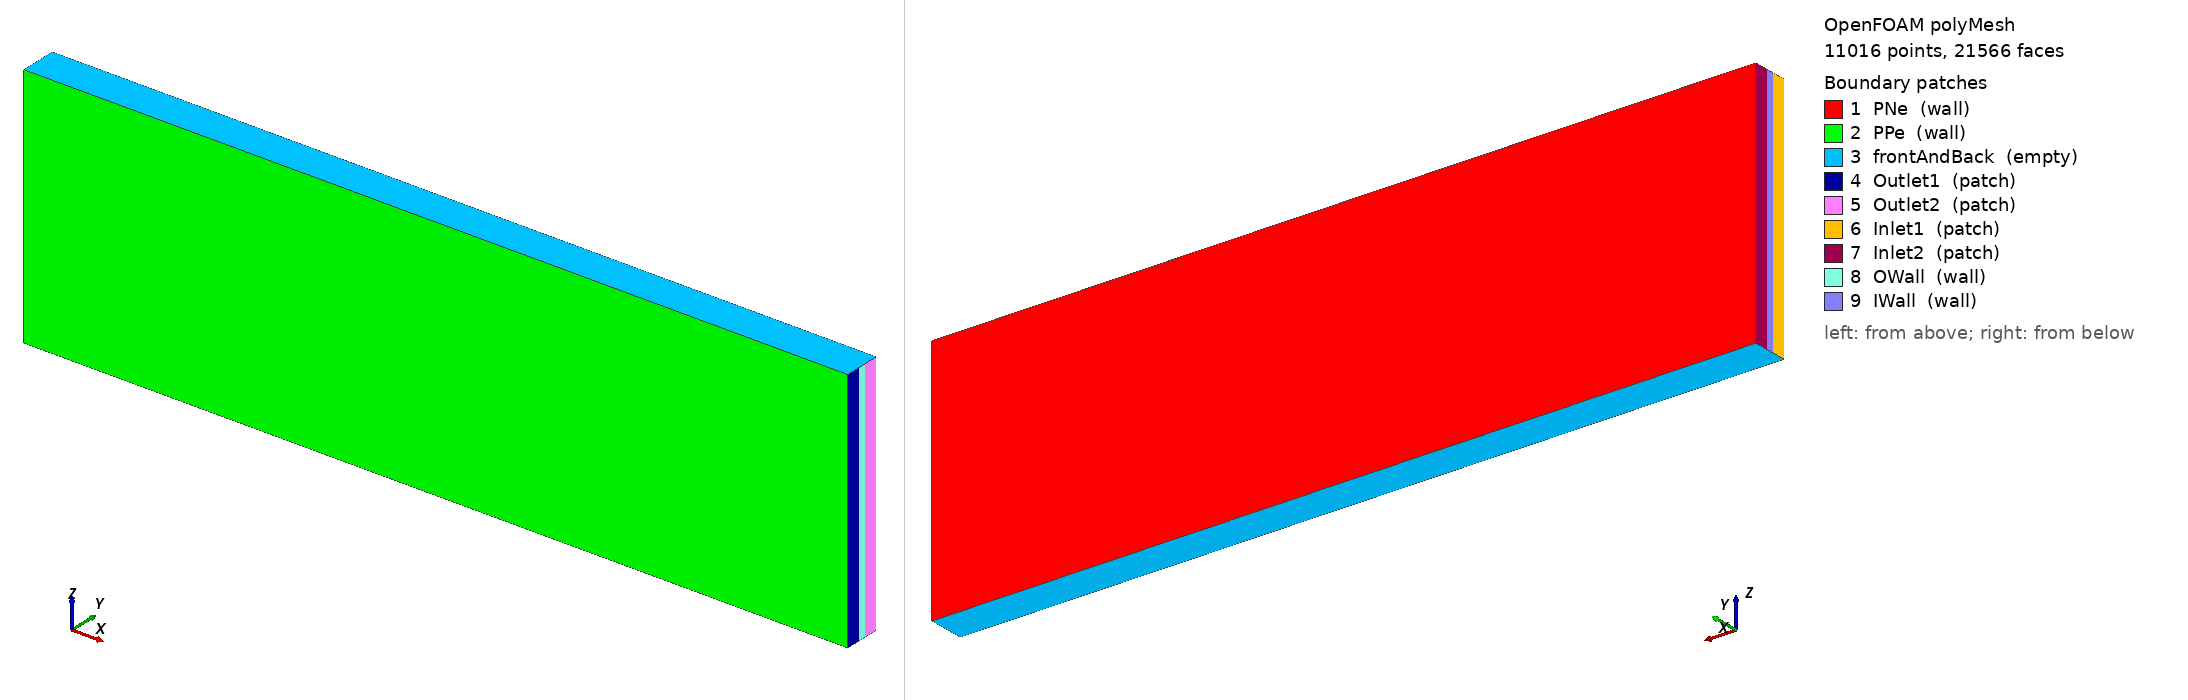

OpenFOAM case: the committed polyMesh, 11016 points, 21566 faces. Boundary patches (legend numbers): 1 PNe (wall), 2 PPe (wall), 3 frontAndBack (empty), 4 Outlet1 (patch), 5 Outlet2 (patch), 6 Inlet1 (patch), 7 Inlet2 (patch), 8 OWall (wall), 9 IWall (wall). Left view from above one corner, right view from below the opposite corner. Boundary conditions: 21 field file(s) under 0/ or 0.orig/; 9 of 9 drawn patches have an entry in a shipped field file.

=== constant/polyMesh/boundary ===
/*--------------------------------*- C++ -*----------------------------------*\
| =========                 |                                                 |
| \\      /  F ield         | OpenFOAM: The Open Source CFD Toolbox           |
|  \\    /   O peration     | Version:  2206                                  |
|   \\  /    A nd           | Website:  www.openfoam.com                      |
|    \\/     M anipulation  |                                                 |
\*---------------------------------------------------------------------------*/
FoamFile
{
    version     2.0;
    format      ascii;
    arch        "LSB;label=32;scalar=64";
    class       polyBoundaryMesh;
    location    "constant/polyMesh";
    object      boundary;
}
// * * * * * * * * * * * * * * * * * * * * * * * * * * * * * * * * * * * * * //

9
(
    PNe
    {
        type            wall;
        inGroups        1(wall);
        nFaces          101;
        startFace       10552;
    }
    PPe
    {
        type            wall;
        inGroups        1(wall);
        nFaces          101;
        startFace       10653;
    }
    frontAndBack
    {
        type            empty;
        inGroups        1(empty);
        nFaces          10706;
        startFace       10754;
    }
    Outlet1
    {
        type            patch;
        nFaces          18;
        startFace       21460;
    }
    Outlet2
    {
        type            patch;
        nFaces          18;
        startFace       21478;
    }
    Inlet1
    {
        type            patch;
        nFaces          18;
        startFace       21496;
    }
    Inlet2
    {
        type            patch;
        nFaces          18;
        startFace       21514;
    }
    OWall
    {
        type            wall;
        inGroups        1(wall);
        nFaces          17;
        startFace       21532;
    }
    IWall
    {
        type            wall;
        inGroups        1(wall);
        nFaces          17;
        startFace       21549;
    }
)

// ************************************************************************* //


=== system/blockMeshDict ===
/*--------------------------------*- C++ -*----------------------------------*\
| =========                 |                                                 |
| \\      /  F ield         | OpenFOAM: The Open Source CFD Toolbox           |
|  \\    /   O peration     | Version:  v2206                                 |
|   \\  /    A nd           | Website:  www.openfoam.com                      |
|    \\/     M anipulation  |                                                 |
\*---------------------------------------------------------------------------*/
FoamFile
{
    version     2.0;
    format      ascii;
    class       dictionary;
    object      blockMeshDict;
}
// * * * * * * * * * * * * * * * * * * * * * * * * * * * * * * * * * * * * * //

scale   1e-3;



Ny		45.0;
Nz		1;
tPe		1.8;
tDi		0.85;
tNe		1.8;
cellLength	100.0;
cellDepth	30;

S1 10.0;
SDi	2;

t2 #eval #{ $tPe+$tDi #};
t3 #eval #{ $tPe+$tDi+$tNe #};

dyPe	6.37345514017;
dyNe	6.37345514017;

dyDiNe	1.92027451324;	
dyDiPe	1.92027451324;

dx	2;


Nx  #eval #{ round($cellLength/($t3*$S1) *$Ny) #};


NyPE #eval #{ round($tPe/($t3)*$Ny) #};
NyNE #eval #{ round($tNe/($t3)*$Ny) #};
NyD #eval #{ round($tDi/($t3)*$Ny*$SDi) #};

vertices
(
//positiveElectrode
    (0 			0 		0)   		//0
    ($cellLength 	0 		0)		//1
    ($cellLength 	$tPe 		0)		//2
    (0 			$tPe		0)		//3
    (0 			0 		$cellDepth)	//4
    ($cellLength 	0 		$cellDepth)	//5
    ($cellLength 	$tPe 		$cellDepth)	//6
    (0 			$tPe 		$cellDepth)	//7
//diaphrame    
    (0 			$t2		0)   		//8
    ($cellLength 	$t2 		0)		//9
    (0	 		$t2  		$cellDepth)	//10
    ($cellLength	$t2		$cellDepth)	//11
//negativeDiaphram
    (0 			$t3		0)		//12
    ($cellLength 	$t3 		0)		//13
    (0	 		$t3 		$cellDepth)	//14
    ($cellLength 	$t3 		$cellDepth)	//15
);

blocks
(
    hex (0 1 2 3 4 5 6 7) 	positiveElectode 	($Nx $NyPE $Nz) simpleGrading (((0.5 0.5 $dx)(0.5 0.5 #eval #{ 1/$dx #})) ((0.5 0.5 $dyPe)(0.5 0.5 #eval #{ 1/$dyPe #}))  1)
    hex (3 2 9 8 7 6 11 10) 	diaphram 		($Nx $NyD $Nz) simpleGrading (((0.5 0.5 $dx)(0.5 0.5 #eval #{ 1/$dx #})) ((0.5 0.5 $dyDiPe)(0.5 0.5 #eval #{ 1/$dyDiNe #}))  1)
    hex (8 9 13 12 10 11 15 14) negativeElectode 	($Nx $NyNE $Nz) simpleGrading (((0.5 0.5 $dx)(0.5 0.5 #eval #{ 1/$dx #})) ((0.5 0.5 $dyNe)(0.5 0.5 #eval #{ 1/$dyNe #}))  1)
    
);
//x - ((0.1 0.15 4)(0.8 0.7 1)(0.1 0.15 0.25))
//y - ((0.2 0.3 4)(0.6 0.4 1)(0.2 0.3 0.25)) 
edges
(
);

boundary
(
    PNe
    {
        type wall;
        faces
        (
            (12 14 15 13)
        );
    }
    PPe
    {
	type wall;
	faces
	(
	    (1 5 4 0)
	);
    }
    frontAndBack
    {
        type empty;
        faces
        (
            (0 3 2 1)
            (4 5 6 7)
            (2 3 8 9)
            (9 8 12 13)
            (7 10 11 6)
            (11 10 14 15)
        );
    }
    Outlet1
    {
        type patch;
        faces
        (
            (1 2 6 5)
        );
    }
    Outlet2
    {
        type patch;
        faces
        (
            (9 13 15 11)
        );
    }
    Inlet1
    {
        type patch;
        faces
        (
            (0 4 7 3)
        );
    }
    Inlet2
    {
        type patch;
        faces
        (
                (10 14 12 8)
        );
    }

    OWall
    {
    	type wall;
    	faces
    	(
    	      (2 9 11 6)
        );
    }
    IWall
    {
    	type wall;
    	faces
    	(
    	     (7 10 8 3)
        );
    }
);


// ************************************************************************* //


=== system/controlDict ===
/*--------------------------------*- C++ -*----------------------------------*\
| =========                 |                                                 |
| \\      /  F ield         | OpenFOAM: The Open Source CFD Toolbox           |
|  \\    /   O peration     | Version:  v2206                                 |
|   \\  /    A nd           | Website:  www.openfoam.com                      |
|    \\/     M anipulation  |                                                 |
\*---------------------------------------------------------------------------*/
FoamFile
{
    version     2.0;
    format      ascii;
    class       dictionary;
    object      controlDict;
}
// * * * * * * * * * * * * * * * * * * * * * * * * * * * * * * * * * * * * * //

application     currentTransport;

startFrom       startTime;

startTime       0;

stopAt          endTime;

endTime         10;

deltaT          0.0005;

writeControl    adjustableRunTime;

writeInterval   0.5;

purgeWrite      0;

writeFormat     ascii;

writePrecision  6;

writeCompression off;

timeFormat      general;

timePrecision   6;

runTimeModifiable true;

adjustTimeStep 	yes;
maxCo 		0.25;
maxDeltaT	0.05;


functions
{
 #includeFunc conversionRatioH2
 #includeFunc conversionRatioO2
	PWall_Ne
	{
	name    PNe;
	fields  (INe UNe);

	operation areaAverage;

	type            surfaceFieldValue;
	libs            ("libfieldFunctionObjects.so");

	writeControl    runTime;
	writeInterval   0.5;

	writeFields     false;
	log             false;

	regionType  patch;
	}
	PWall_Pe
	{
	name    PPe;
	fields  (IPe UPe);

	operation areaAverage;

	type            surfaceFieldValue;
	libs            ("libfieldFunctionObjects.so");

	writeControl    runTime;
	writeInterval   0.5;

	writeFields     false;
	log             false;

	regionType  patch;
	}
}
// ************************************************************************* //


=== 0.orig/C_H2.electrolyte ===
/*--------------------------------*- C++ -*----------------------------------*\
| =========                 |                                                 |
| \\      /  F ield         | OpenFOAM: The Open Source CFD Toolbox           |
|  \\    /   O peration     | Version:  v2206                                 |
|   \\  /    A nd           | Website:  www.openfoam.com                      |
|    \\/     M anipulation  |                                                 |
\*---------------------------------------------------------------------------*/
FoamFile
{
    version     2.0;
    format      ascii;
    class       volScalarField;
    object      C_H2;
}
// * * * * * * * * * * * * * * * * * * * * * * * * * * * * * * * * * * * * * //

dimensions      [0 -3 0 0 1 0 0];

internalField   uniform 1e-4;

boundaryField
{
    PPe
    {
	type		zeroGradient;
    }
    PNe
    {
	type		zeroGradient;
    }

    frontAndBack
    {
	type		empty;
    }

    Inlet1
    {
    	type		fixedValue;
    	value		uniform 1e-4;
    }
    Inlet2
    {
    	type		fixedValue;
    	value		uniform 1e-4;
    }
    Outlet1
    {
        type            zeroGradient;
    }
    Outlet2
    {
        type            zeroGradient;
    }
        OWall
    {
	type 		zeroGradient;
        
    }
    IWall
    {
	type 		zeroGradient;
        //type 		zeroGradient;
    }
    
}


// ************************************************************************* //


=== 0.orig/C_H2O.electrolyte ===
/*--------------------------------*- C++ -*----------------------------------*\
| =========                 |                                                 |
| \\      /  F ield         | OpenFOAM: The Open Source CFD Toolbox           |
|  \\    /   O peration     | Version:  v2206                                 |
|   \\  /    A nd           | Website:  www.openfoam.com                      |
|    \\/     M anipulation  |                                                 |
\*---------------------------------------------------------------------------*/
FoamFile
{
    version     2.0;
    format      ascii;
    class       volScalarField;
    object      C_H2O;
}
// * * * * * * * * * * * * * * * * * * * * * * * * * * * * * * * * * * * * * //

dimensions      [0 -3 0 0 1 0 0];

internalField   uniform 48810; //30 wt% KOH

boundaryField
{
    PPe
    {
	type		zeroGradient;
    }
    PNe
    {
	type		zeroGradient;
    }

    frontAndBack
    {
	type		empty;
    }

    Inlet1
    {
    	type		fixedValue;
    	value		uniform 48810;
    }
    Inlet2
    {
    	type		fixedValue;
    	value		uniform 48810;
    }
    Outlet1
    {
        type            zeroGradient;
    }
    Outlet2
    {
        type            zeroGradient;
    }
        OWall
    {
	type 		zeroGradient;
        
    }
    IWall
    {
	type 		zeroGradient;
        //	type 		zeroGradient;
    }
    
}


// ************************************************************************* //


=== 0.orig/C_O2.electrolyte ===
/*--------------------------------*- C++ -*----------------------------------*\
| =========                 |                                                 |
| \\      /  F ield         | OpenFOAM: The Open Source CFD Toolbox           |
|  \\    /   O peration     | Version:  v2206                                 |
|   \\  /    A nd           | Website:  www.openfoam.com                      |
|    \\/     M anipulation  |                                                 |
\*---------------------------------------------------------------------------*/
FoamFile
{
    version     2.0;
    format      ascii;
    class       volScalarField;
    object      C_O2;
}
// * * * * * * * * * * * * * * * * * * * * * * * * * * * * * * * * * * * * * //

dimensions      [0 -3 0 0 1 0 0];

internalField   uniform 1e-4;

boundaryField
{
    PPe
    {
	type		zeroGradient;
    }
    PNe
    {
	type		zeroGradient;
    }

    frontAndBack
    {
	type		empty;
    }

    Inlet1
    {
    	type		fixedValue;
    	value		uniform 1e-4;
    }
    Inlet2
    {
    	type		fixedValue;
    	value		uniform 1e-4;
    }
    Outlet1
    {
        type            zeroGradient;
    }
    Outlet2
    {
        type            zeroGradient;
    }
        OWall
    {
	type 		zeroGradient;
        
    }
    IWall
    {
	type 		zeroGradient;
        //	type 		zeroGradient;
    }
    
}


// ************************************************************************* //


=== 0.orig/C_OH.electrolyte ===
/*--------------------------------*- C++ -*----------------------------------*\
| =========                 |                                                 |
| \\      /  F ield         | OpenFOAM: The Open Source CFD Toolbox           |
|  \\    /   O peration     | Version:  v2206                                 |
|   \\  /    A nd           | Website:  www.openfoam.com                      |
|    \\/     M anipulation  |                                                 |
\*---------------------------------------------------------------------------*/
FoamFile
{
    version     2.0;
    format      ascii;
    class       volScalarField;
    object      C_OH;
}
// * * * * * * * * * * * * * * * * * * * * * * * * * * * * * * * * * * * * * //

dimensions      [0 -3 0 0 1 0 0];

internalField   uniform 6800;

boundaryField
{
    PPe
    {
	type		zeroGradient;
    }
    PNe
    {
	type		zeroGradient;
    }

    frontAndBack
    {
	type		empty;
    }

    Inlet1
    {
    	type		fixedValue;
    	value		uniform 6800;
    }
    Inlet2
    {
    	type		fixedValue;
    	value		uniform 6800;
    }
    Outlet1
    {
        type            zeroGradient;
    }
    Outlet2
    {
        type            zeroGradient;
    }
        OWall
    {
	type 		zeroGradient;
        
    }
    IWall
    {
	type 		zeroGradient;
        //	type 		zeroGradient;
    }
    
}


// ************************************************************************* //


=== 0.orig/J ===
/*--------------------------------*- C++ -*----------------------------------*\
| =========                 |                                                 |
| \\      /  F ield         | OpenFOAM: The Open Source CFD Toolbox           |
|  \\    /   O peration     | Version:  v2206                                 |
|   \\  /    A nd           | Website:  www.openfoam.com                      |
|    \\/     M anipulation  |                                                 |
\*---------------------------------------------------------------------------*/
FoamFile
{
    version     2.0;
    format      ascii;
    class       volScalarField;
    object      J;
}
// * * * * * * * * * * * * * * * * * * * * * * * * * * * * * * * * * * * * * //

dimensions      [0 -3 0 0 0 1 0];

internalField   uniform 0;

boundaryField
{
    PNe
    {
	type		zeroGradient;
    }
    PPe
    {
	type		zeroGradient;
    }
    frontAndBack
    {
	type		empty;
    }
    Inlet1
    {
    	type		zeroGradient;
    }
    Inlet2
    {
    	type		zeroGradient;
    }
    Outlet1
    {
        type            zeroGradient;
    }
    Outlet2
    {
        type            zeroGradient;
    }
        OWall
    {
	type 		zeroGradient;
        
    }
    IWall
    {
	type 		zeroGradient;
    }
    
}


// ************************************************************************* //


=== 0.orig/Mem ===
/*--------------------------------*- C++ -*----------------------------------*\
| =========                 |                                                 |
| \\      /  F ield         | OpenFOAM: The Open Source CFD Toolbox           |
|  \\    /   O peration     | Version:  2206                                  |
|   \\  /    A nd           | Website:  www.openfoam.com                      |
|    \\/     M anipulation  |                                                 |
\*---------------------------------------------------------------------------*/
FoamFile
{
    version     2.0;
    format      binary;
    arch        "LSB;label=32;scalar=64";
    class       volScalarField;
    location    "0";
    object      eps;
}
// * * * * * * * * * * * * * * * * * * * * * * * * * * * * * * * * * * * * * //

dimensions      [0 0 0 0 0 0 0];

internalField   uniform 1;

boundaryField
{
    PNe
    {
	type		zeroGradient;
    }
    PPe
    {
	type		zeroGradient;
    }
    frontAndBack
    {
	type		empty;
    }
    Inlet1
    {
    	type		zeroGradient;
    }
    Inlet2
    {
    	type		zeroGradient;
    }
    Outlet1
    {
        type            zeroGradient;
    }
    Outlet2
    {
        type            zeroGradient;
    }
        OWall
    {
	type 		zeroGradient;
        
    }
    IWall
    {
	type 		zeroGradient;
    }
    
}


// ************************************************************************* //


=== 0.orig/Ne ===
/*--------------------------------*- C++ -*----------------------------------*\
| =========                 |                                                 |
| \\      /  F ield         | OpenFOAM: The Open Source CFD Toolbox           |
|  \\    /   O peration     | Version:  2206                                  |
|   \\  /    A nd           | Website:  www.openfoam.com                      |
|    \\/     M anipulation  |                                                 |
\*---------------------------------------------------------------------------*/
FoamFile
{
    version     2.0;
    format      ascii;
    arch        "LSB;label=32;scalar=64";
    class       volScalarField;
    location    "0";
    object      Ne;
}
// * * * * * * * * * * * * * * * * * * * * * * * * * * * * * * * * * * * * * //

dimensions      [0 0 0 0 0 0 0];

internalField   uniform 0.5; 


boundaryField
{
    PNe
    {
        type            zeroGradient;
    }
    PPe
    {
        type            zeroGradient;
    }
    frontAndBack
    {
        type            empty;
    }
    Outlet1
    {
        type            zeroGradient;
    }
    Outlet2
    {
        type            zeroGradient;
    }
    Inlet1
    {
        type            zeroGradient;
    }
    Inlet2
    {
        type            zeroGradient;
    }
        OWall
    {
	type 		zeroGradient;
        
    }
    IWall
    {
	type 		zeroGradient;
    }
    
}


// ************************************************************************* //


=== 0.orig/Pe ===
/*--------------------------------*- C++ -*----------------------------------*\
| =========                 |                                                 |
| \\      /  F ield         | OpenFOAM: The Open Source CFD Toolbox           |
|  \\    /   O peration     | Version:  2206                                  |
|   \\  /    A nd           | Website:  www.openfoam.com                      |
|    \\/     M anipulation  |                                                 |
\*---------------------------------------------------------------------------*/
FoamFile
{
    version     2.0;
    format      ascii;
    arch        "LSB;label=32;scalar=64";
    class       volScalarField;
    location    "0";
    object      Pe;
}
// * * * * * * * * * * * * * * * * * * * * * * * * * * * * * * * * * * * * * //

dimensions      [0 0 0 0 0 0 0];

internalField   uniform 0.5;


boundaryField
{
    PNe
    {
        type            zeroGradient;
    }
    PPe
    {
        type            zeroGradient;
    }
    frontAndBack
    {
        type            empty;
    }
    Outlet1
    {
        type            zeroGradient;
    }
    Outlet2
    {
        type            zeroGradient;
    }
    Inlet1
    {
        type            zeroGradient;
    }
    Inlet2
    {
        type            zeroGradient;
    }
        OWall
    {
	type 		zeroGradient;
        
    }
    IWall
    {
	type 		zeroGradient;
    }
    
}


// ************************************************************************* //


=== 0.orig/T ===
/*--------------------------------*- C++ -*----------------------------------*\
| =========                 |                                                 |
| \\      /  F ield         | OpenFOAM: The Open Source CFD Toolbox           |
|  \\    /   O peration     | Version:  2206                                  |
|   \\  /    A nd           | Website:  www.openfoam.com                      |
|    \\/     M anipulation  |                                                 |
\*---------------------------------------------------------------------------*/
FoamFile
{
    version     2.0;
    format      ascii;
    arch        "LSB;label=32;scalar=64";
    class       volScalarField;
    location    "0";
    object      T;
}
// * * * * * * * * * * * * * * * * * * * * * * * * * * * * * * * * * * * * * //

dimensions      [0 0 0 1 0 0 0];

internalField   uniform 364.15;

boundaryField
{
    PNe
    {
	type		zeroGradient;
    }
    PPe
    {
	type		zeroGradient;
    }
    frontAndBack
    {
	type		empty;
    }
    Inlet1
    {
    	type		zeroGradient;
    }
    Inlet2
    {
    	type		zeroGradient;
    }
    Outlet1
    {
        type            zeroGradient;
    }
    Outlet2
    {
        type            zeroGradient;
    }
        OWall
    {
	type 		zeroGradient;
        
    }
    IWall
    {
	type 		zeroGradient;
    }
    
}


// ************************************************************************* //53


=== 0.orig/U ===
/*--------------------------------*- C++ -*----------------------------------*\
| =========                 |                                                 |
| \\      /  F ield         | OpenFOAM: The Open Source CFD Toolbox           |
|  \\    /   O peration     | Version:  v2206                                 |
|   \\  /    A nd           | Website:  www.openfoam.com                      |
|    \\/     M anipulation  |                                                 |
\*---------------------------------------------------------------------------*/
FoamFile
{
    version     2.0;
    format      ascii;
    class       volVectorField;
    object      U;
}
// * * * * * * * * * * * * * * * * * * * * * * * * * * * * * * * * * * * * * //

dimensions      [0 1 -1 0 0 0 0];

internalField   uniform (0.037 0 0);//200ml/min


boundaryField
{
    PNe
    {
        type            noSlip;
    }
    PPe
    {
        type            noSlip;
    }
    frontAndBack
    {
	type		empty;
    }
    Inlet1
    {
    	//type	zeroGradient;
        type            fixedValue;
        value		$internalField;
        //type	flowRateInletVelocity;
        //volumetricFlowRate constant 0.833e-6;
        //type 			fixedMean;
        //meanValue		constant (VEX VEY VEZ);
        //value			$internalField;
    }
    Inlet2
    {
    	//type	zeroGradient;
        type            fixedValue;
        value		$internalField;
        //type	flowRateInletVelocity;
        //volumetricFlowRate constant 0.833e-6;
        //type 			fixedMean;
        //meanValue		constant (VEX VEY VEZ);
        //value			$internalField;
    }
    Outlet1
    {
        type            zeroGradient;
    }
        Outlet2
    {
        type            zeroGradient;
    }
        OWall
    {
        type            noSlip;
        
    }
    IWall
    {
            type            noSlip;
    	//type	zeroGradient;
        //type            fixedValue;
        //value		$internalField;
        //type	flowRateInletVelocity;
        //volumetricFlowRate constant 1e-4;
    }
    
}


// ************************************************************************* //


=== 0.orig/UNe ===
/*--------------------------------*- C++ -*----------------------------------*\
| =========                 |                                                 |
| \\      /  F ield         | OpenFOAM: The Open Source CFD Toolbox           |
|  \\    /   O peration     | Version:  v2206                                 |
|   \\  /    A nd           | Website:  www.openfoam.com                      |
|    \\/     M anipulation  |                                                 |
\*---------------------------------------------------------------------------*/
FoamFile
{
    version     2.0;
    format      ascii;
    class       volScalarField;
    object      UNe;
}
// * * * * * * * * * * * * * * * * * * * * * * * * * * * * * * * * * * * * * //

dimensions      [1 2 -3 0 0 -1 0];

internalField   uniform -1.4;



boundaryField
{
    PNe
    {
        type            uniformFixedValue;
        uniformValue 	table
        (
        (0 -1.4)
	(25 -1.4)(37.5 -1.6)(50 -1.6)(62.5 -1.8)(75 -1.8)(87.5 -2)(100 -2)(112.5 -2.2)(125 -2.2)(137.5 -2.4)(150 -2.4)(162.5 -2.6)(175 -2.6)
        );
    }
    PPe
    {
	type		zeroGradient;
    }

    frontAndBack
    {
	type		empty;
    }
    Inlet1
    {
    	type		zeroGradient;
    }
    Inlet2
    {
    	type		zeroGradient;
    }
    Outlet1
    {
        type            zeroGradient;
    }
    Outlet2
    {
        type            zeroGradient;
    }
        OWall
    {
	type 		zeroGradient;
        
    }
    IWall
    {
	type 		zeroGradient;
    }
    
}


// ************************************************************************* //


=== 0.orig/UPe ===
/*--------------------------------*- C++ -*----------------------------------*\
| =========                 |                                                 |
| \\      /  F ield         | OpenFOAM: The Open Source CFD Toolbox           |
|  \\    /   O peration     | Version:  v2206                                 |
|   \\  /    A nd           | Website:  www.openfoam.com                      |
|    \\/     M anipulation  |                                                 |
\*---------------------------------------------------------------------------*/
FoamFile
{
    version     2.0;
    format      ascii;
    class       volScalarField;
    object      UPe;
}
// * * * * * * * * * * * * * * * * * * * * * * * * * * * * * * * * * * * * * //

dimensions      [1 2 -3 0 0 -1 0];

internalField   uniform 0;

boundaryField
{
    PNe
    {
	type		zeroGradient;
    }
    PPe
    {
	type		fixedValue;
	value		uniform 0;
    }
    frontAndBack
    {
	type		empty;
    }
    Inlet1
    {
    	type		zeroGradient;
    }
    Inlet2
    {
    	type		zeroGradient;
    }
    Outlet1
    {
        type            zeroGradient;
    }
    Outlet2
    {
        type            zeroGradient;
    }
        OWall
    {
	type 		zeroGradient;
        
    }
    IWall
    {
	type 		zeroGradient;
    }
    
}

// ************************************************************************* //


=== 0.orig/Udm ===
/*--------------------------------*- C++ -*----------------------------------*\
| =========                 |                                                 |
| \\      /  F ield         | OpenFOAM: The Open Source CFD Toolbox           |
|  \\    /   O peration     | Version:  v2206                                 |
|   \\  /    A nd           | Website:  www.openfoam.com                      |
|    \\/     M anipulation  |                                                 |
\*---------------------------------------------------------------------------*/
FoamFile
{
    version     2.0;
    format      ascii;
    class       volVectorField;
    object      U;
}
// * * * * * * * * * * * * * * * * * * * * * * * * * * * * * * * * * * * * * //

dimensions      [0 1 -1 0 0 0 0];

internalField   uniform (0 0 0);


boundaryField
{
    PNe
    {
        type            noSlip;
    }
    PPe
    {
        type            noSlip;
    }
    frontAndBack
    {
	type		empty;
    }
    Inlet1
    {
    	type	zeroGradient;

    }
    Inlet2
    {
    	type	zeroGradient;
    }
    Outlet1
    {
        type            zeroGradient;
    }
        Outlet2
    {
        type            zeroGradient;
    }
        OWall
    {
        type            noSlip;
        
    }
    IWall
    {
            type            noSlip;
    	//type	zeroGradient;
        //type            fixedValue;
        //value		$internalField;
        //type	flowRateInletVelocity;
        //volumetricFlowRate constant 1e-4;
    }
    
}


// ************************************************************************* //


=== 0.orig/Ue ===
/*--------------------------------*- C++ -*----------------------------------*\
| =========                 |                                                 |
| \\      /  F ield         | OpenFOAM: The Open Source CFD Toolbox           |
|  \\    /   O peration     | Version:  v2206                                 |
|   \\  /    A nd           | Website:  www.openfoam.com                      |
|    \\/     M anipulation  |                                                 |
\*---------------------------------------------------------------------------*/
FoamFile
{
    version     2.0;
    format      ascii;
    class       volScalarField;
    object      Ue;
}
// * * * * * * * * * * * * * * * * * * * * * * * * * * * * * * * * * * * * * //

dimensions      [1 2 -3 0 0 -1 0];

internalField   uniform -0.42;

boundaryField
{
    PNe
    {
	type		zeroGradient;
    }
    PPe
    {
	type		zeroGradient;
    }

    frontAndBack
    {
	type		empty;
    }
    Inlet1
    {
    	type		zeroGradient;
    }

    Inlet2
    {
    	type		zeroGradient;
    }
    Outlet1
    {
        type            zeroGradient;
    }
    Outlet2
    {
        type            zeroGradient;
    }
        OWall
    {
	type 		zeroGradient;
        
    }
    IWall
    {
	type 		zeroGradient;
    }
    
}


// ************************************************************************* //


Also in the case, not shown: 0.orig/V1 (1541 bytes, source omitted); 0.orig/V2 (1542 bytes, source omitted); 0.orig/alpha.gas (1680 bytes, source omitted); 0.orig/eps (1736 bytes, source omitted); 0.orig/eta (1366 bytes, source omitted); 0.orig/p_rgh (4005 bytes, source omitted); 0.orig/tau (1365 bytes, source omitted); constant/polyMesh/faces (numeric list); constant/polyMesh/neighbour (numeric list); constant/polyMesh/owner (numeric list); constant/polyMesh/points (numeric list).
